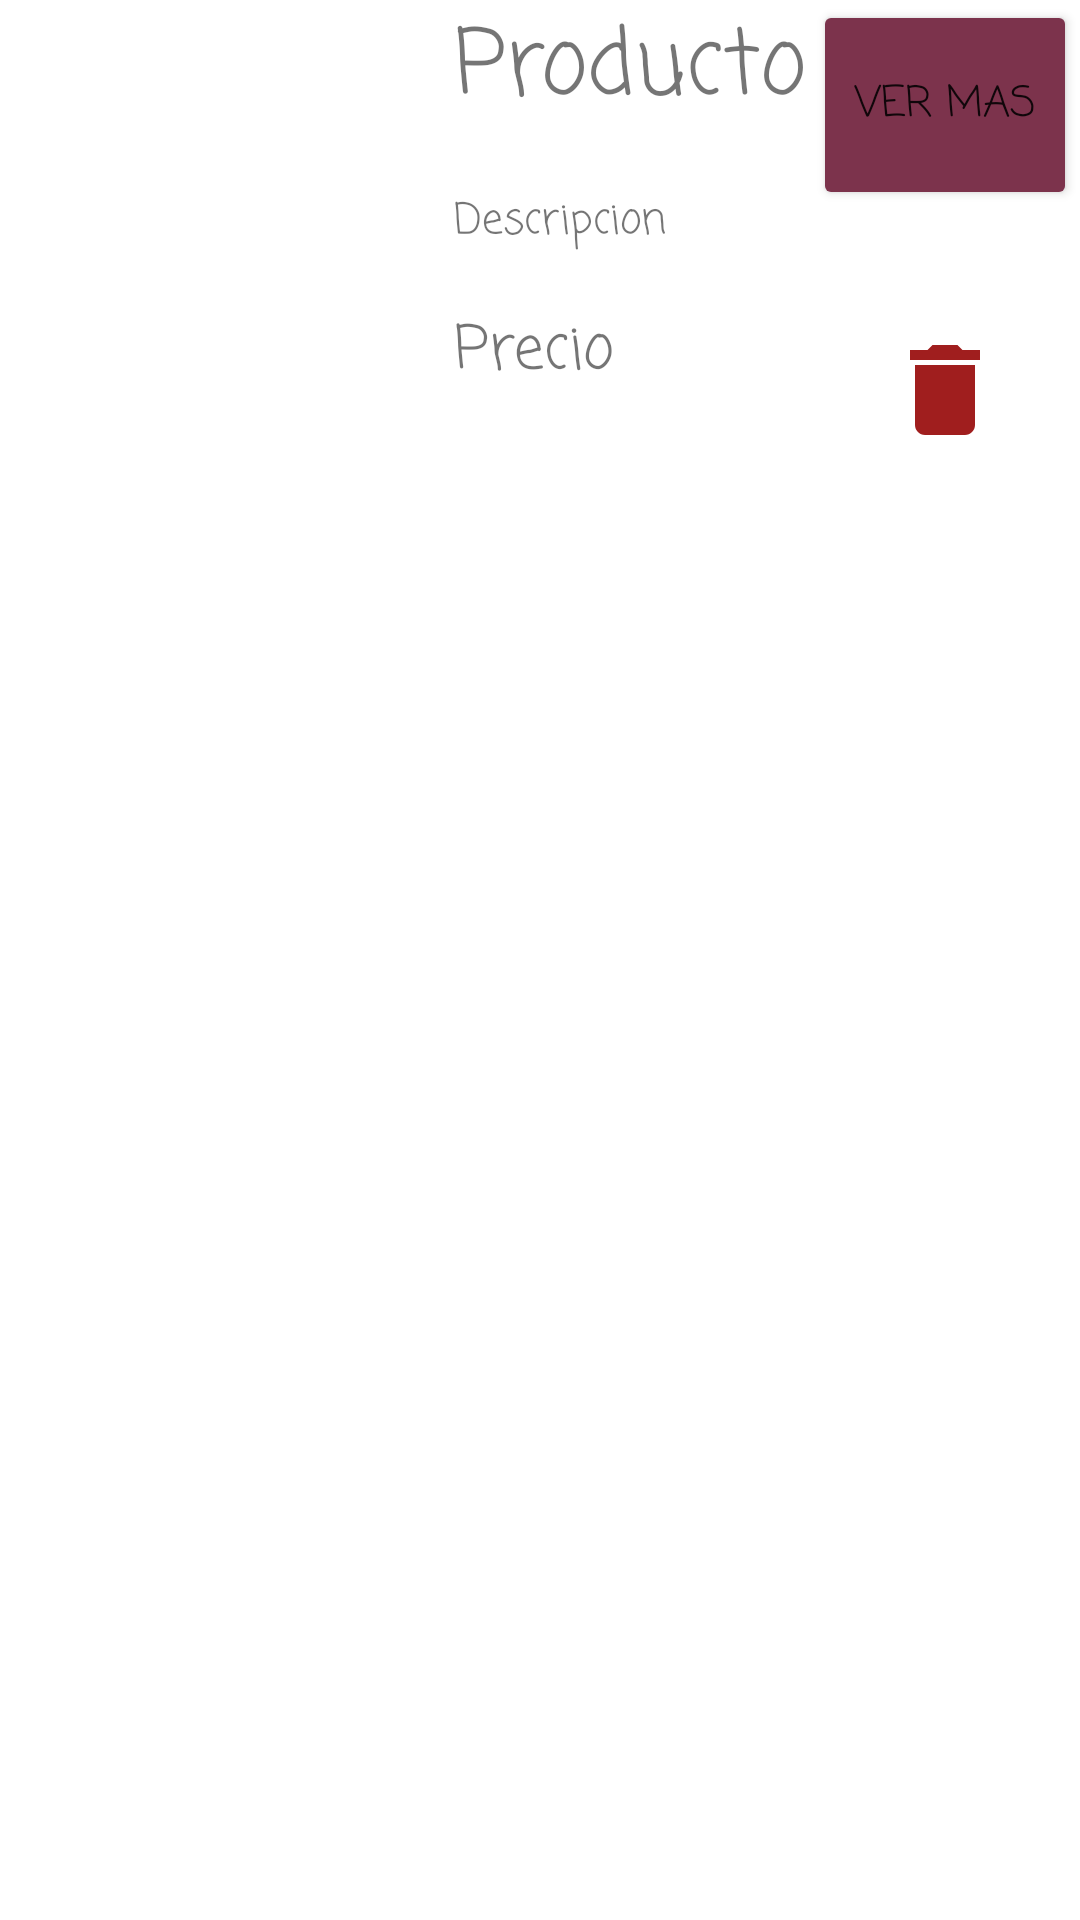

This screen was rendered from an Android layout file. Write that file and the resources it references.
<!-- AndroidManifest.xml: application theme Theme.Reto1C4 -->
<!-- res/layout/product_template.xml -->
<?xml version="1.0" encoding="utf-8"?>
<LinearLayout

    xmlns:android="http://schemas.android.com/apk/res/android"
    xmlns:app="http://schemas.android.com/apk/res-auto"
    xmlns:tools="http://schemas.android.com/tools"
    android:layout_width="match_parent"
    android:layout_height="wrap_content"
    android:orientation="horizontal">

    <LinearLayout
        android:layout_width="match_parent"
        android:layout_height="wrap_content"
        android:gravity="center"
        android:orientation="horizontal">

        <ImageView
            android:id="@+id/imgTemplateProducto"
            android:layout_width="150dp"
            android:layout_height="150dp"
            android:layout_weight="1"
            tools:srcCompat="@tools:sample/avatars" />

        <LinearLayout
            android:layout_width="wrap_content"
            android:layout_height="match_parent"
            android:layout_weight="1"
            android:orientation="vertical">

            <TextView
                android:id="@+id/textTemplateProducto"
                android:layout_width="wrap_content"
                android:layout_height="wrap_content"
                android:layout_weight="1"
                android:fontFamily="casual"
                android:textSize="30dp"
                android:text="@string/text_NombreTemplateProducto" />

            <TextView
                android:id="@+id/textDescripcionTemplateProducto"
                android:layout_width="wrap_content"
                android:layout_height="wrap_content"
                android:layout_weight="1"
                android:fontFamily="casual"
                android:text="@string/text_DescipcionTemplateProducto" />

            <TextView
                android:id="@+id/textPrecioTemplateProducto"
                android:layout_width="wrap_content"
                android:layout_height="wrap_content"
                android:layout_weight="1"
                android:fontFamily="casual"
                android:textSize="20dp"
                android:text="@string/text_PrecioTemplateProducto" />

        </LinearLayout>

        <LinearLayout
            android:layout_width="wrap_content"
            android:layout_height="match_parent"
            android:layout_weight="1"
            android:gravity="center"
            android:orientation="vertical">

            <Button
                android:id="@+id/btnTemplateProducto"
                android:layout_width="wrap_content"
                android:layout_height="wrap_content"
                android:layout_weight="1"
                android:backgroundTint="#7C334C"
                android:fontFamily="casual"
                android:text="@string/text_btnTemplateProducto" />

            <Button
                android:id="@+id/btnEditTemplate"
                android:layout_width="40dp"
                android:layout_height="40dp"
                android:background="@drawable/ic_baseline_edit_24"
                android:backgroundTint="#7C334C"
                 />

            <Button
                android:id="@+id/btnDeleteTemplate"
                android:layout_width="40dp"
                android:layout_height="40dp"

                android:background="@drawable/ic_baseline_delete_24" />
        </LinearLayout>


    </LinearLayout>
</LinearLayout>
<!-- resources referenced by this layout -->
<resources>
  <!-- drawable ic_baseline_delete_24 (drawable) -->
  <vector android:height="24dp" android:tint="#A01E1E"
      android:viewportHeight="24" android:viewportWidth="24"
      android:width="24dp" xmlns:android="http://schemas.android.com/apk/res/android">
      <path android:fillColor="@android:color/white" android:pathData="M6,19c0,1.1 0.9,2 2,2h8c1.1,0 2,-0.9 2,-2V7H6v12zM19,4h-3.5l-1,-1h-5l-1,1H5v2h14V4z"/>
  </vector>
  <string name="text_DescipcionTemplateProducto">Descripcion</string>
  
      //Textos Formulario
  <string name="text_NombreTemplateProducto">Producto</string>
  <string name="text_PrecioTemplateProducto">Precio</string>
  <string name="text_btnTemplateProducto">Ver mas</string>
  <style name="Theme.Reto1C4" parent="Theme.MaterialComponents.DayNight.DarkActionBar">
          
          <item name="colorPrimary">@color/purple_500</item>
          <item name="colorPrimaryVariant">@color/purple_700</item>
          <item name="colorOnPrimary">@color/white</item>
          
          <item name="colorSecondary">@color/teal_200</item>
          <item name="colorSecondaryVariant">@color/teal_700</item>
          <item name="colorOnSecondary">@color/black</item>
          
          <item name="android:statusBarColor">?attr/colorPrimaryVariant</item>
          
      </style>
  <!-- not gathered from this repository: default colours our renderer supplied (Android Studio template values) -->
  <color name="purple_500">#FF6200EE</color>
  <color name="purple_700">#FF3700B3</color>
  <color name="teal_200">#FF03DAC5</color>
  <color name="teal_700">#FF018786</color>
  <color name="black">#FF000000</color>
  <color name="white">#FFFFFFFF</color>
</resources>
